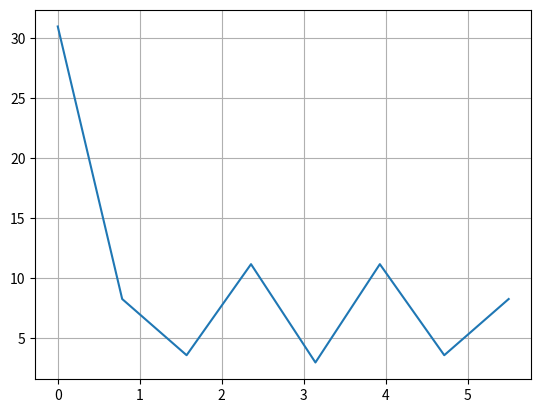

The script that saved this image:
import numpy as np
import matplotlib.pyplot as plt


def main():
    # Compute the x and y coordinates for points on sine and cosine curves

    x = [3, 1, 4, 1, 5, 9, 2, 6]  # 8 digits
    f = [2*np.pi*k/8 for k in range(0, 8)]
    ft = np.fft.fft(x)
    ft_abs = np.abs(ft)
    for i, val in enumerate(ft_abs[:len(x)//2 + 1]):
        if val < 0.001:
            continue
        print("{}: {}".format(i, val))
    print("#samples: {}".format(len(x)))
    fig, ax = plt.subplots()
    #ax.plot(t, s1)
    #ax.plot(t, s2)
    #ax.plot(t, s3)
    ax.plot(f, ft_abs)
    ax.grid()

    # Show the figure.
    plt.show()
    # recover from fft
    for k in range(0, 8):
        val = 0
        for t in range(0, 8):
            val += ft[t]*np.exp(1j*2*np.pi*k*t/8)
        val = val/8
        print("{}: {}".format(k, val))

if __name__ == "__main__":
    main()
